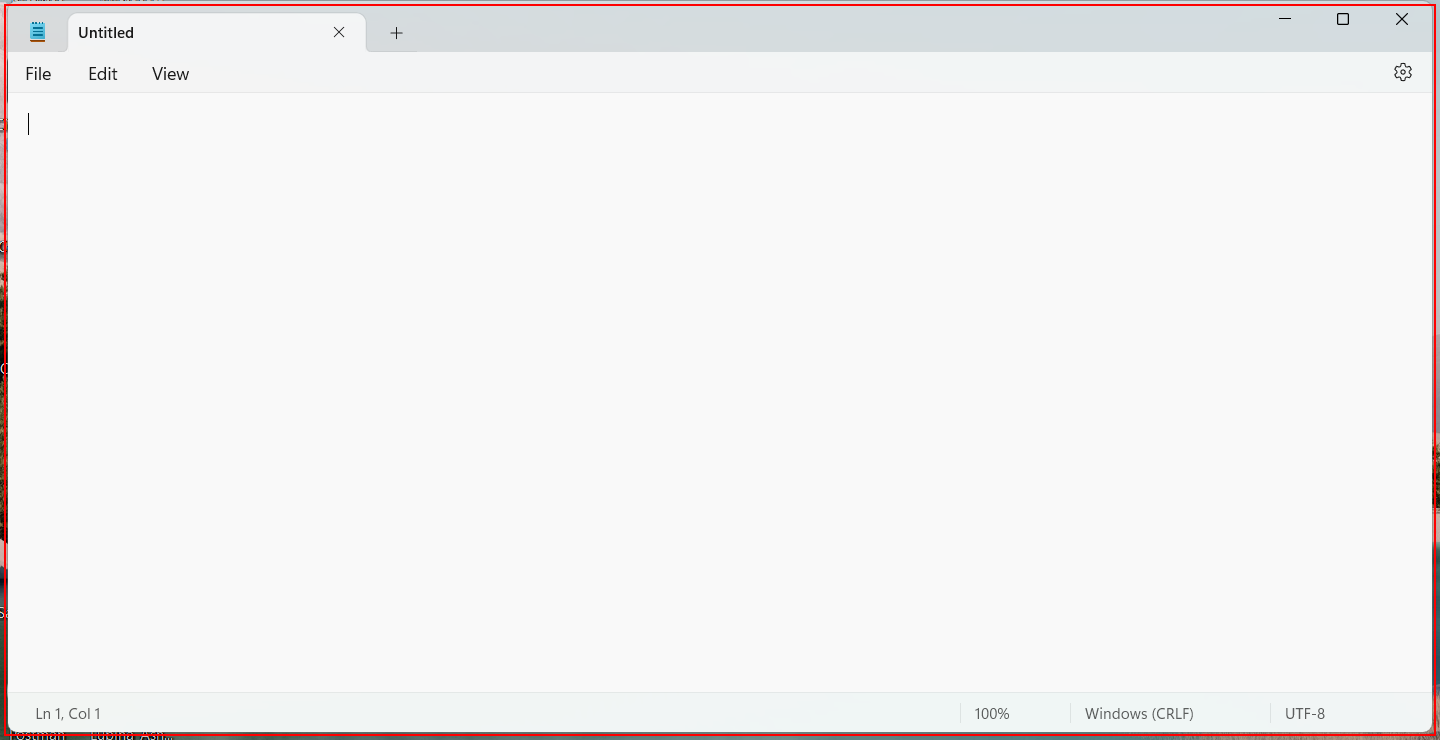
Workflow: notepad_Operations

Step 1: Open 'notepad.exe Untitled' in window 'Untitled - Notepad' (notepad.exe)

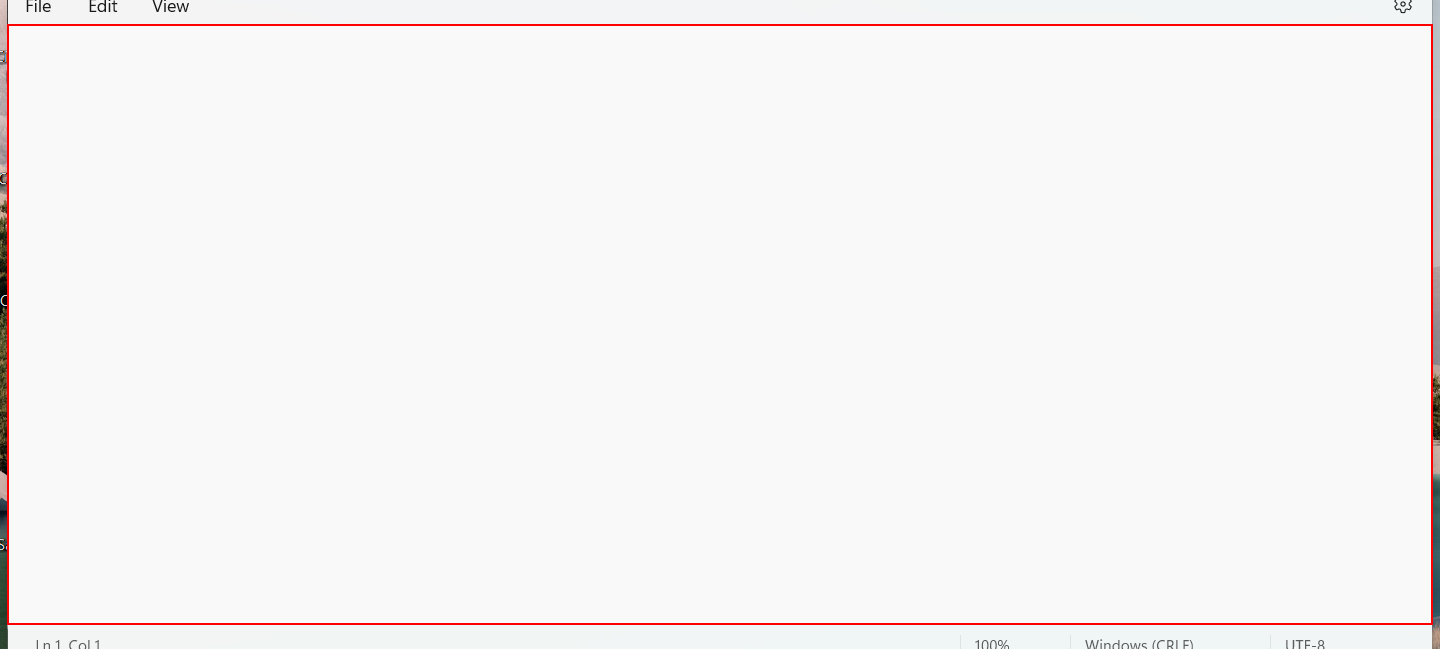
Step 2: click on the element

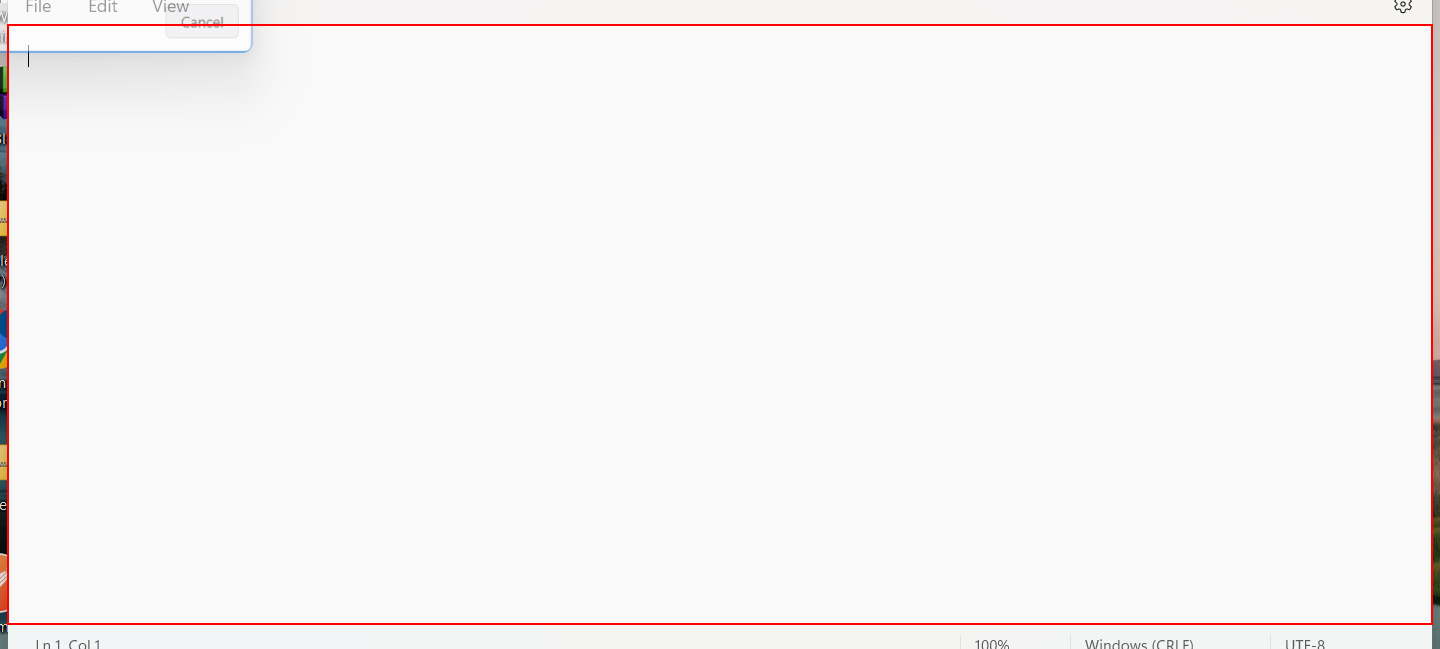
Step 3: type "Enter The Data Here[k(enter)]" into the element

Step 4: type "I am going to save This" into the element (same screen as step 3)

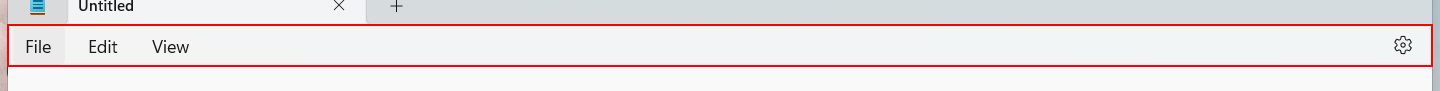
Step 5: click on the element in window 'DesktopWindowXamlSource'

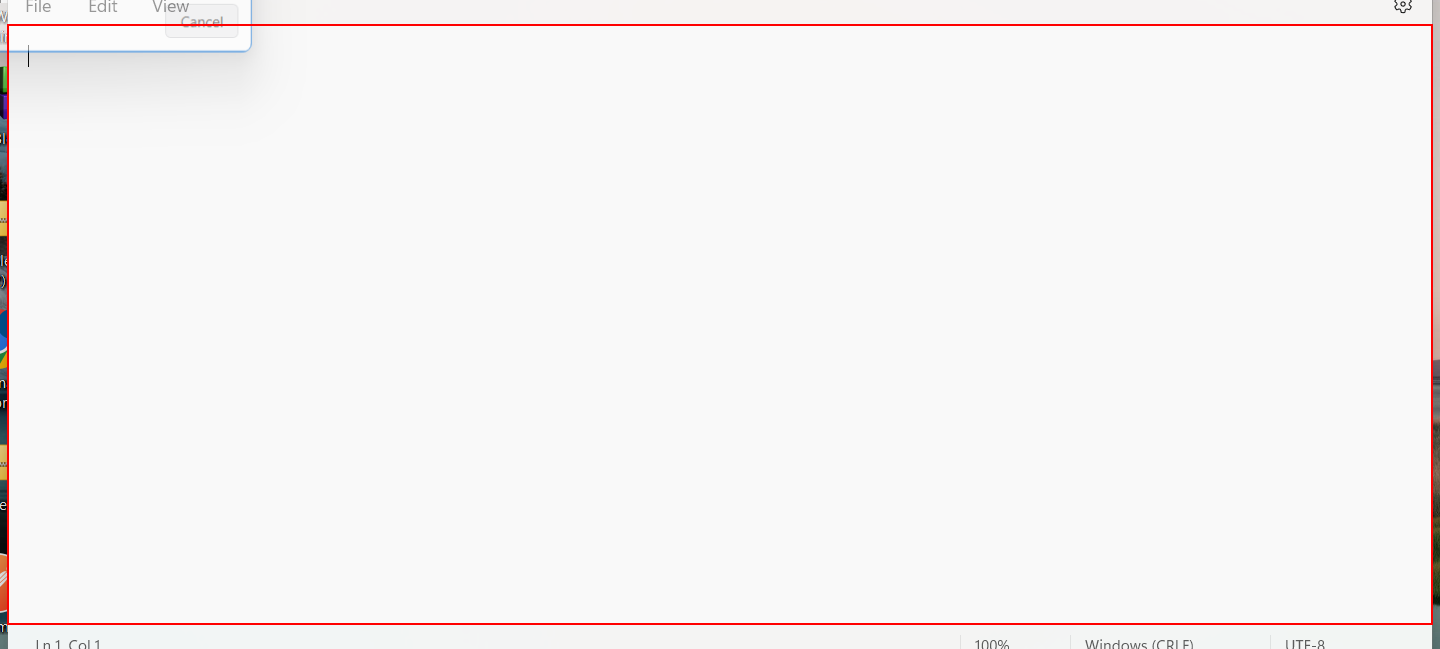
Step 6: type a value into the element

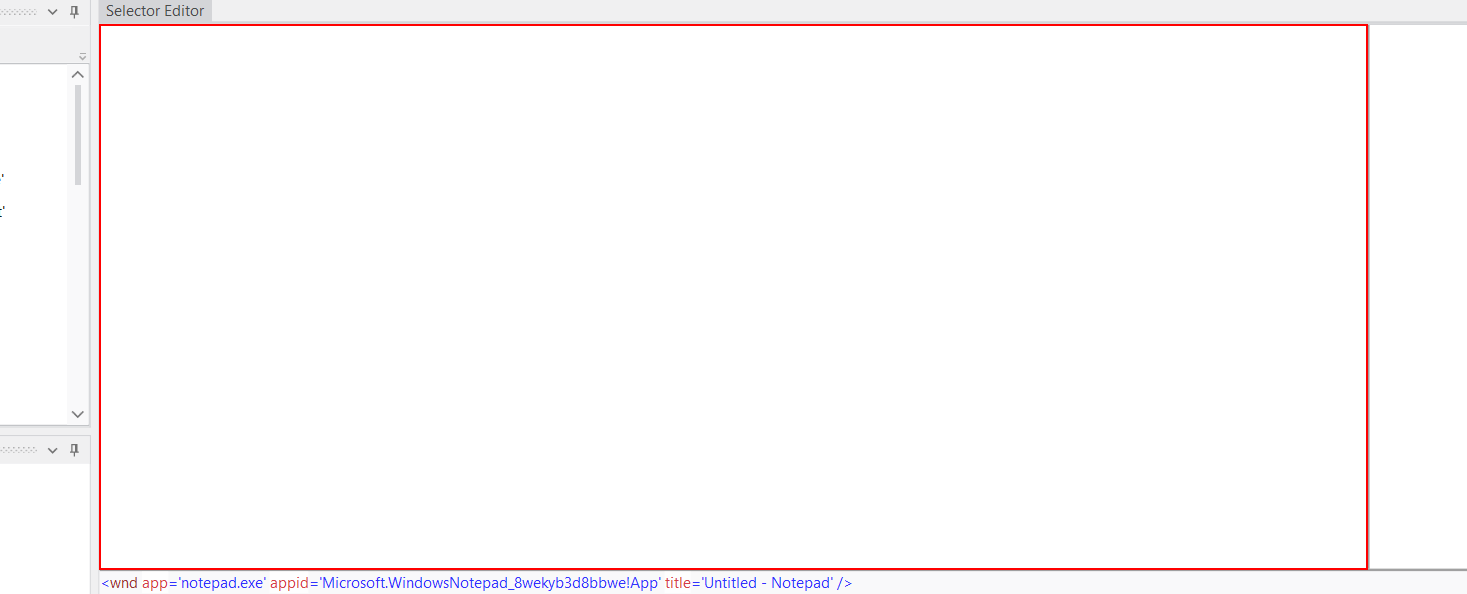
Step 7: type a value into 'RichEditD2DPT' in window 'UI Explorer' (uiexplorer.exe)

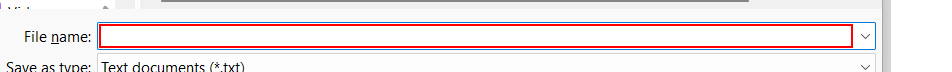
Step 8: click in window 'Save as' (notepad.exe)

Step 9: type "C:\UIpath Automations\Desktop Automation 1\Notepad1.txt" into 'RichEditD2DPT' in window 'Save as' (notepad.exe) (same screen as step 8)

Step 10: click in window 'Save' (no picture)

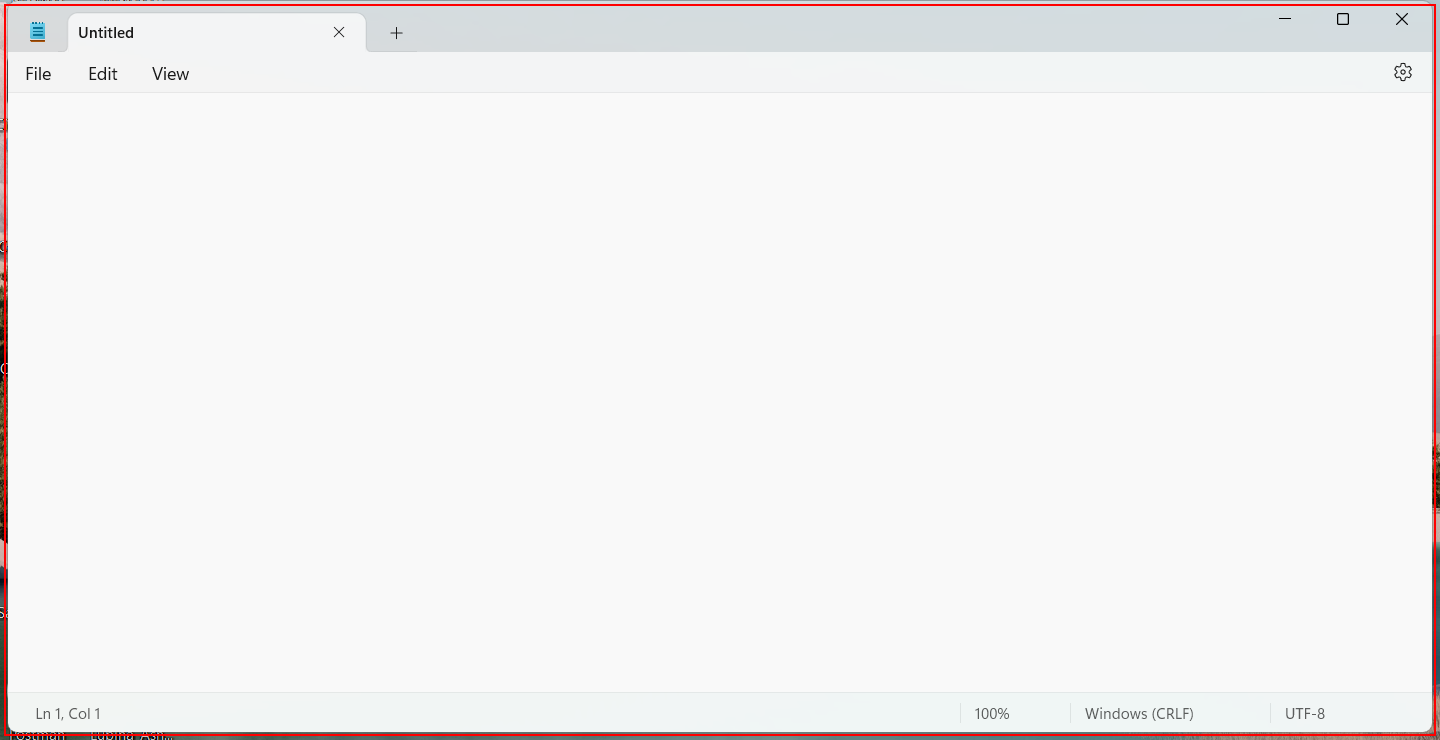
Step 11: Close Application 'notepad.exe Untitled'